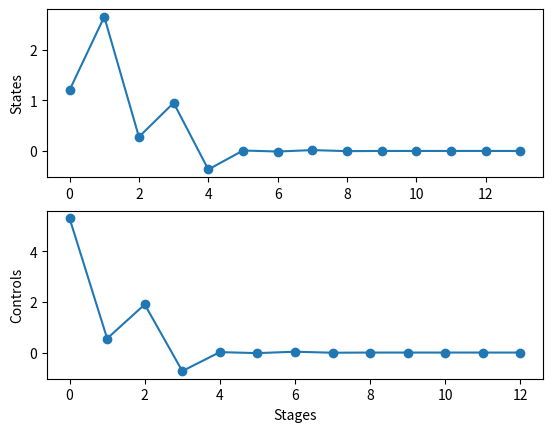

Here is the Python script that generated this plot:
import numpy as np
import matplotlib.pyplot as plt

# hint: to test your code you can test your function on the A,B,Q,R matrices shown in class
A=np.array([[ 0.,   0.,   0.,   0. ],
            [ 0.,  -1.,   0.,  -1.5],
            [ 0.,  -1.,   0.,   0. ],
            [-2.,   0.,  -1.,  -1. ]])

x0 = np.transpose(np.array([1.2, 1, 0.5,0.6]))

B=np.array([[ 0.5,  0. ],
            [ 0.,  -0.5],
            [ 0.,   0. ],
            [ 0.,   0. ]])

Q=np.array([[ 297.03961416,  -86.34661712,  -22.90563286,   92.7355567 ],
            [ -86.34661712,  533.24451064,  -82.79574115, -129.15744318],
            [ -22.90563286,  -82.79574115,  445.89479039,   71.47409607],
            [  92.7355567,  -129.15744318,   71.47409607,  563.91469176]])

R=np.array([[ 31.02531112,   5.15342942],
            [  5.15342942, 324.71944137]])

QN=np.array([[ 833.71280299, -173.54626585,  176.8133831,    42.04782892],
            [-173.54626585,  452.16374423,  283.97797782,  -71.08087348],
            [ 176.8133831,   283.97797782,  491.14472847,  -17.2919489 ],
            [  42.04782892,  -71.08087348,  -17.2919489,   684.95596253]])

N = 13


def solve_LQR(A, B, Q, R, QN, N):
    '''
    A, B, Q and R are the matrices defining the OC problem
    QN is the matrix used for the terminal cost
    N is the horizon length
    '''
    list_of_P = [] # K will be from 1 to N-1
    list_of_K = [] # P will be from 1 to N

    list_of_P.append(QN)

    for i in range(N):
        K_1 = (np.matmul(np.transpose(B), np.matmul(list_of_P[i], B))) + R
        K_1_inv = np.linalg.inv(K_1)
        K_2 = np.matmul(np.transpose(B), np.matmul(list_of_P[i], A))

        Kn = np.matmul(-K_1_inv, K_2)

        P_1 = Q
        P_2 = np.matmul(np.transpose(A), np.matmul(list_of_P[i], A))
        P_3 = np.matmul(np.transpose(A), np.matmul(list_of_P[i], np.matmul(B, Kn)))
        Pn = P_1 + P_2 + P_3

        list_of_K.append(Kn)
        list_of_P.append(Pn)

    list_of_K.reverse()
    list_of_P.reverse()

    return list_of_P, list_of_K


def optimal_values(x0, P, K, A, B, N):
    x_optimal = []
    u_optimal = []
    Jn = []

    x_optimal.append(x0)

    for i in range(N):
        Xn = np.array(x_optimal[i])
        Un = np.matmul(K[i], Xn)

        Xn1 = np.matmul(A, Xn) + np.matmul(B, Un)

        J = np.matmul(np.transpose(Xn), np.matmul(P[i], Xn))

        x_optimal.append(Xn1)
        u_optimal.append(Un)
        Jn.append(J)        
        
    x_optimal = np.transpose(np.array(x_optimal))
    u_optimal = np.transpose(np.array(u_optimal))
    Jn = np.array(Jn)
    

    return x_optimal, u_optimal, Jn

P, K = solve_LQR(A, B, Q, R, QN, N)
# u_optimal, x_optimal, Jn =  optimal_values(P, K, x0, N, A, B)

x_optimal, u_optimal, Jn = optimal_values(x0, P, K, A, B, N)

x_optimal = x_optimal[0]
u_optimal = u_optimal[0]

print(np.array(P).shape)
print(np.array(K).shape)

J_optimal = Jn[0]

print(x_optimal.T.shape)

## Once the code finds the right answer, we plot the resulting x and u
plt.figure()
plt.subplot(2,1,1)
plt.plot(x_optimal.T, '-o')
plt.ylabel('States')
plt.subplot(2,1,2)
plt.plot(u_optimal.T, '-o')
plt.ylabel('Controls')
plt.xlabel('Stages')

plt.show()

# ## we also print the optimal cost
# print(f'The optimal cost found is J_optimal={J_optimal}')


# # print(P[0])
# # print(K[0])

# # print(P[-1])
# # print(K[-1])

# print(u_optimal.shape)
# print(x_optimal.shape)
print(J_optimal)